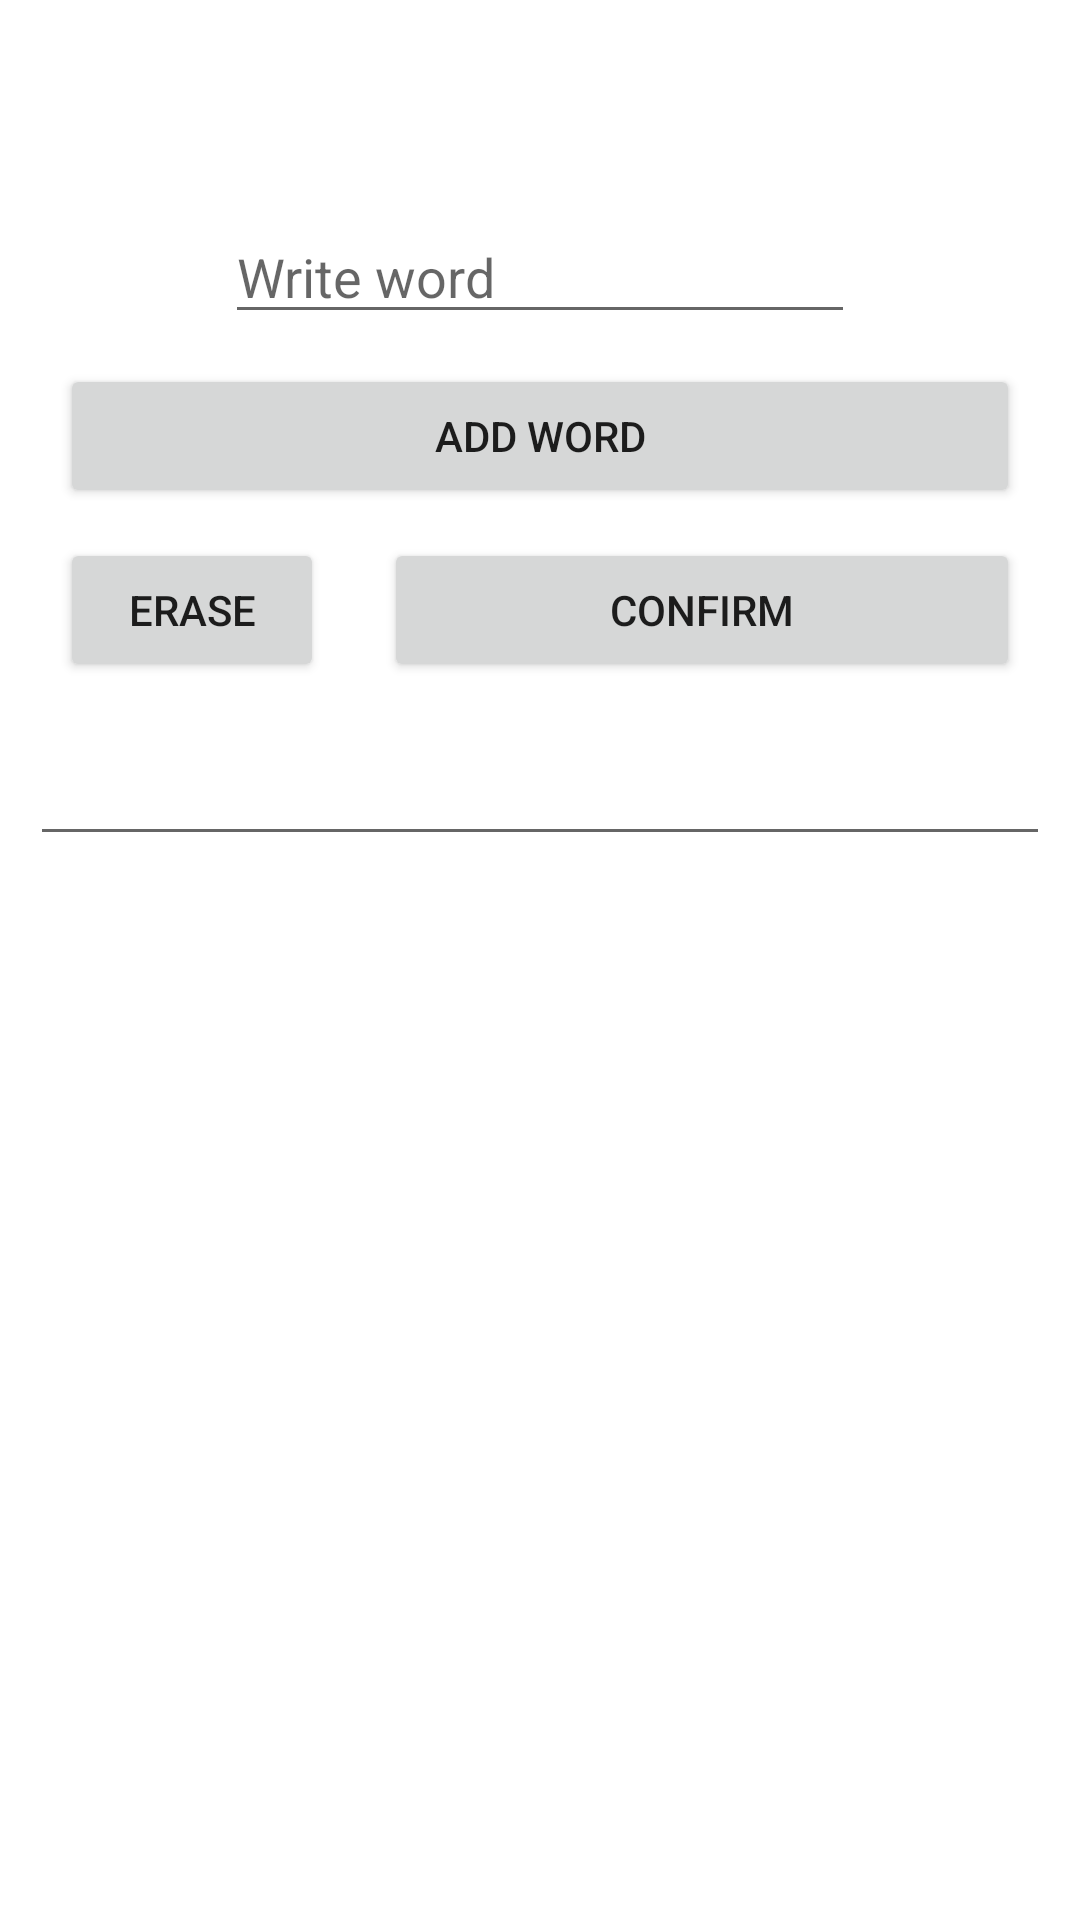

Here is an Android app screen rendered from its layout file. Give the layout XML and the strings, colors and styles it references.
<!-- AndroidManifest.xml: application theme Theme.Casuela -->
<!-- res/layout/activity_equipos.xml -->
<?xml version="1.0" encoding="utf-8"?>
<androidx.constraintlayout.widget.ConstraintLayout xmlns:android="http://schemas.android.com/apk/res/android"
    xmlns:app="http://schemas.android.com/apk/res-auto"
    xmlns:tools="http://schemas.android.com/tools"
    android:layout_width="match_parent"
    android:layout_height="match_parent"
    android:clickable="false"
    android:clipChildren="false"
    android:clipToPadding="false"
    tools:context="com.example.casuela.equiposActivity">

    <EditText
        android:id="@+id/palabras"
        android:layout_width="0dp"
        android:layout_height="wrap_content"
        android:layout_marginStart="10dp"
        android:layout_marginTop="10dp"
        android:layout_marginEnd="10dp"
        android:autoText="false"
        android:cursorVisible="false"
        android:editable="false"
        android:ems="10"
        android:gravity="start|top"
        android:inputType="none"
        android:linksClickable="false"
        android:longClickable="false"
        android:minHeight="48dp"
        android:visibility="visible"
        app:layout_constraintEnd_toEndOf="parent"
        app:layout_constraintHorizontal_bias="0.0"
        app:layout_constraintStart_toStartOf="parent"
        app:layout_constraintTop_toBottomOf="@+id/confirmButton2"
        tools:ignore="SpeakableTextPresentCheck"
        tools:visibility="visible" />

    <EditText
        android:id="@+id/wordSource"
        android:layout_width="wrap_content"
        android:layout_height="wrap_content"
        android:layout_marginTop="70dp"
        android:ems="10"
        android:hint="Write word"
        android:inputType="textPersonName"
        app:layout_constraintEnd_toEndOf="parent"
        app:layout_constraintStart_toStartOf="parent"
        app:layout_constraintTop_toTopOf="parent" />

    <Button
        android:id="@+id/addWordButton"
        android:layout_width="0dp"
        android:layout_height="wrap_content"
        android:layout_marginStart="20dp"
        android:layout_marginTop="10dp"
        android:layout_marginEnd="20dp"
        android:onClick="addWord"
        android:text="ADD WORD"
        app:layout_constraintEnd_toEndOf="parent"
        app:layout_constraintStart_toStartOf="parent"
        app:layout_constraintTop_toBottomOf="@+id/wordSource" />

    <Button
        android:id="@+id/confirmButton2"
        android:layout_width="0dp"
        android:layout_height="wrap_content"
        android:layout_marginStart="20dp"
        android:layout_marginTop="10dp"
        android:layout_marginEnd="20dp"
        android:onClick="confirm"
        android:text="CONFIRM"
        app:layout_constraintEnd_toEndOf="parent"
        app:layout_constraintStart_toEndOf="@+id/resetButton2"
        app:layout_constraintTop_toBottomOf="@+id/addWordButton" />

    <Button
        android:id="@+id/resetButton2"
        android:layout_width="wrap_content"
        android:layout_height="wrap_content"
        android:layout_marginStart="20dp"
        android:onClick="erase"
        android:text="ERASE"
        app:layout_constraintStart_toStartOf="parent"
        app:layout_constraintTop_toTopOf="@+id/confirmButton2" />

    <TextView
        android:id="@+id/descriptionTextView"
        android:layout_width="wrap_content"
        android:layout_height="wrap_content"
        android:layout_marginTop="30dp"
        android:text=""
        app:layout_constraintEnd_toEndOf="parent"
        app:layout_constraintStart_toStartOf="parent"
        app:layout_constraintTop_toTopOf="parent" />
</androidx.constraintlayout.widget.ConstraintLayout>
<!-- resources referenced by this layout -->
<resources>
  <style name="Theme.Casuela" parent="Theme.MaterialComponents.DayNight.DarkActionBar">
          
          <item name="colorPrimary">@color/purple_500</item>
          <item name="colorPrimaryVariant">@color/purple_700</item>
          <item name="colorOnPrimary">@color/white</item>
          
          <item name="colorSecondary">@color/teal_200</item>
          <item name="colorSecondaryVariant">@color/teal_700</item>
          <item name="colorOnSecondary">@color/black</item>
          
          <item name="android:statusBarColor" tools:targetApi="l">?attr/colorPrimaryVariant</item>
          
      </style>
  <!-- not gathered from this repository: default colours our renderer supplied (Android Studio template values) -->
  <color name="purple_500">#FF6200EE</color>
  <color name="purple_700">#FF3700B3</color>
  <color name="teal_200">#FF03DAC5</color>
  <color name="teal_700">#FF018786</color>
  <color name="black">#FF000000</color>
  <color name="white">#FFFFFFFF</color>
</resources>
